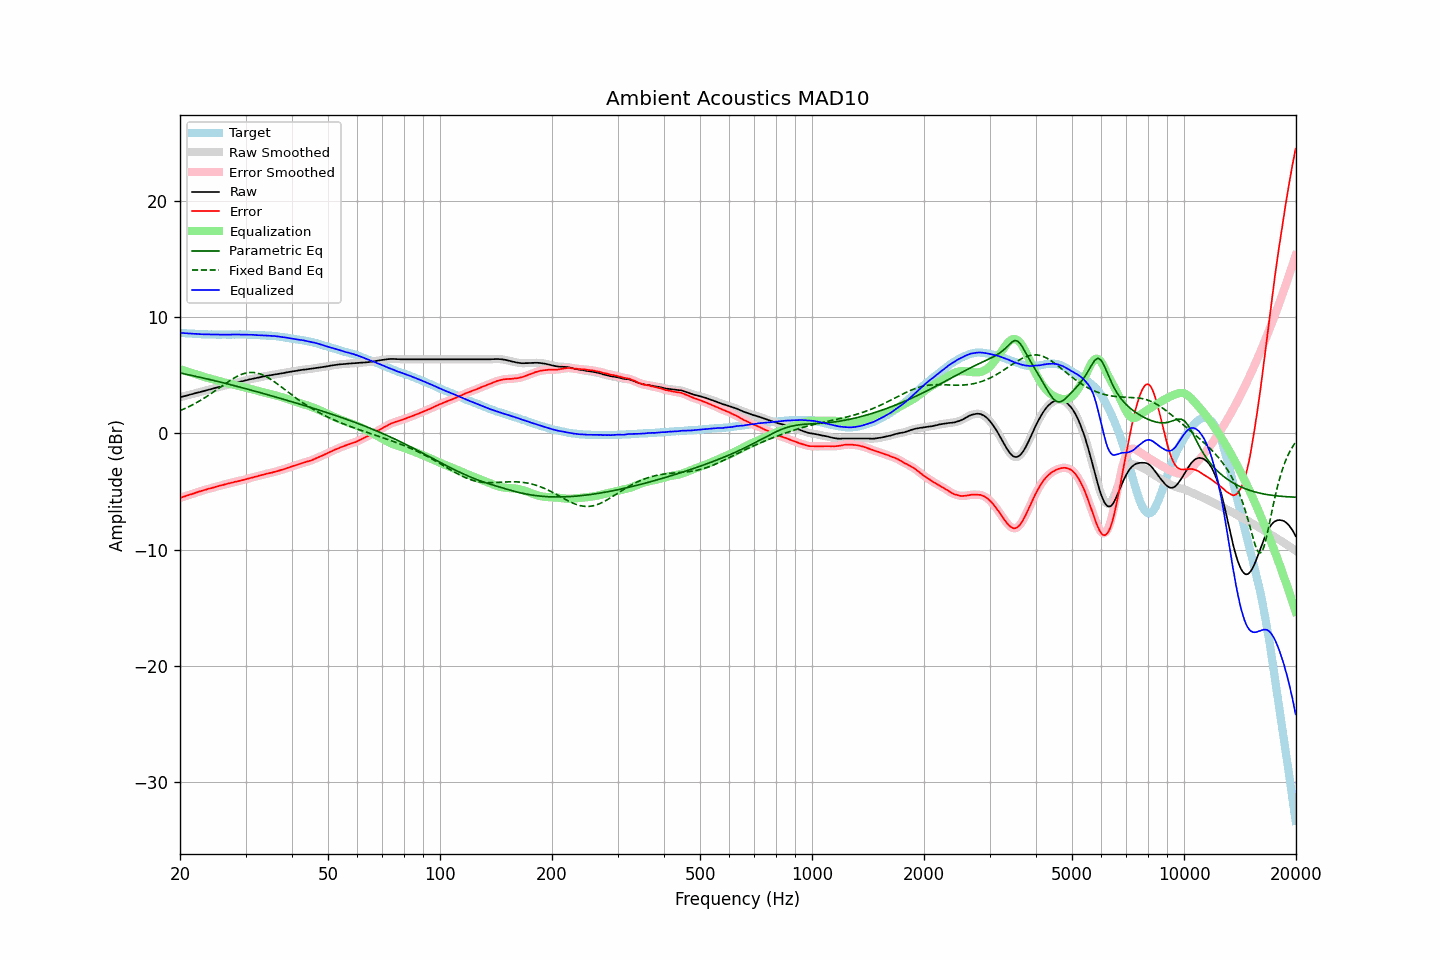

Data behind this chart, as committed beside it:
frequency, raw, error, smoothed, error_smoothed, equalization, parametric_eq, fixed_band_eq, equalized_raw, equalized_smoothed, target
20.00, 3.12, -5.54, 3.12, -5.54, 5.54, 5.20, 1.96, 8.67, 8.67, 8.66
20.20, 3.15, -5.50, 3.16, -5.50, 5.50, 5.18, 2.02, 8.65, 8.65, 8.65
20.40, 3.19, -5.45, 3.19, -5.45, 5.45, 5.15, 2.08, 8.64, 8.64, 8.64
20.61, 3.22, -5.41, 3.22, -5.41, 5.40, 5.12, 2.14, 8.63, 8.63, 8.63
20.81, 3.26, -5.35, 3.26, -5.36, 5.36, 5.09, 2.21, 8.62, 8.62, 8.61
21.02, 3.29, -5.31, 3.30, -5.31, 5.31, 5.06, 2.27, 8.61, 8.61, 8.60
21.23, 3.33, -5.26, 3.33, -5.27, 5.27, 5.03, 2.34, 8.60, 8.60, 8.59
21.44, 3.37, -5.23, 3.37, -5.23, 5.22, 5.00, 2.41, 8.60, 8.59, 8.60
21.66, 3.40, -5.18, 3.41, -5.18, 5.18, 4.97, 2.48, 8.58, 8.58, 8.58
21.87, 3.44, -5.14, 3.44, -5.14, 5.13, 4.94, 2.56, 8.58, 8.58, 8.58
22.09, 3.48, -5.08, 3.48, -5.08, 5.09, 4.91, 2.63, 8.57, 8.57, 8.56
22.31, 3.51, -5.04, 3.52, -5.04, 5.04, 4.88, 2.71, 8.56, 8.56, 8.55
22.54, 3.55, -4.99, 3.55, -5.00, 5.00, 4.85, 2.79, 8.55, 8.55, 8.54
22.76, 3.58, -4.96, 3.59, -4.95, 4.95, 4.82, 2.87, 8.54, 8.54, 8.54
22.99, 3.62, -4.91, 3.62, -4.91, 4.91, 4.78, 2.95, 8.53, 8.53, 8.53
23.22, 3.66, -4.86, 3.66, -4.87, 4.87, 4.75, 3.04, 8.53, 8.53, 8.52
23.45, 3.69, -4.84, 3.70, -4.83, 4.83, 4.72, 3.13, 8.52, 8.53, 8.53
23.69, 3.73, -4.79, 3.73, -4.79, 4.79, 4.69, 3.22, 8.52, 8.52, 8.52
23.92, 3.77, -4.74, 3.77, -4.75, 4.75, 4.66, 3.31, 8.53, 8.52, 8.51
24.16, 3.80, -4.72, 3.81, -4.71, 4.71, 4.62, 3.40, 8.52, 8.52, 8.52
24.40, 3.84, -4.68, 3.84, -4.68, 4.67, 4.59, 3.49, 8.52, 8.52, 8.52
24.65, 3.88, -4.63, 3.88, -4.64, 4.63, 4.56, 3.59, 8.52, 8.51, 8.51
24.89, 3.91, -4.60, 3.92, -4.59, 4.59, 4.52, 3.69, 8.51, 8.51, 8.51
25.14, 3.95, -4.55, 3.95, -4.55, 4.56, 4.49, 3.78, 8.51, 8.51, 8.50
25.39, 3.99, -4.51, 3.99, -4.51, 4.52, 4.46, 3.88, 8.51, 8.51, 8.50
25.65, 4.02, -4.48, 4.03, -4.48, 4.48, 4.42, 3.98, 8.50, 8.51, 8.50
25.91, 4.06, -4.44, 4.06, -4.45, 4.45, 4.39, 4.08, 8.51, 8.51, 8.50
26.16, 4.09, -4.42, 4.10, -4.41, 4.41, 4.35, 4.17, 8.50, 8.51, 8.51
26.43, 4.13, -4.37, 4.13, -4.38, 4.37, 4.32, 4.27, 8.51, 8.50, 8.50
26.69, 4.16, -4.34, 4.16, -4.34, 4.34, 4.28, 4.36, 8.50, 8.50, 8.50
26.96, 4.19, -4.31, 4.20, -4.30, 4.31, 4.25, 4.46, 8.50, 8.50, 8.50
27.23, 4.23, -4.27, 4.23, -4.27, 4.27, 4.21, 4.55, 8.50, 8.50, 8.50
27.50, 4.27, -4.23, 4.27, -4.24, 4.24, 4.18, 4.64, 8.51, 8.51, 8.50
27.77, 4.30, -4.21, 4.31, -4.20, 4.21, 4.14, 4.72, 8.51, 8.51, 8.51
28.05, 4.34, -4.16, 4.34, -4.17, 4.17, 4.11, 4.80, 8.52, 8.51, 8.50
28.33, 4.37, -4.14, 4.37, -4.14, 4.14, 4.07, 4.88, 8.51, 8.51, 8.51
28.62, 4.40, -4.11, 4.41, -4.11, 4.11, 4.03, 4.95, 8.51, 8.52, 8.51
28.90, 4.44, -4.08, 4.44, -4.08, 4.08, 4.00, 5.01, 8.52, 8.52, 8.52
29.19, 4.47, -4.05, 4.47, -4.05, 4.04, 3.96, 5.07, 8.52, 8.52, 8.52
29.48, 4.50, -4.01, 4.51, -4.01, 4.01, 3.92, 5.12, 8.51, 8.52, 8.51
29.78, 4.54, -3.97, 4.54, -3.97, 3.97, 3.89, 5.17, 8.51, 8.51, 8.51
30.08, 4.57, -3.94, 4.57, -3.93, 3.94, 3.85, 5.20, 8.51, 8.51, 8.51
30.38, 4.60, -3.89, 4.61, -3.89, 3.90, 3.81, 5.23, 8.50, 8.51, 8.49
30.68, 4.64, -3.85, 4.64, -3.86, 3.86, 3.78, 5.24, 8.50, 8.50, 8.49
30.99, 4.67, -3.82, 4.67, -3.82, 3.82, 3.74, 5.25, 8.50, 8.50, 8.49
31.30, 4.70, -3.79, 4.70, -3.79, 3.79, 3.70, 5.25, 8.49, 8.49, 8.49
31.61, 4.73, -3.75, 4.73, -3.75, 3.75, 3.66, 5.24, 8.48, 8.48, 8.48
31.93, 4.75, -3.71, 4.76, -3.72, 3.71, 3.63, 5.22, 8.47, 8.47, 8.46
32.24, 4.78, -3.69, 4.79, -3.68, 3.68, 3.59, 5.20, 8.46, 8.46, 8.47
32.57, 4.82, -3.63, 4.82, -3.64, 3.64, 3.55, 5.16, 8.46, 8.46, 8.45
32.89, 4.85, -3.60, 4.85, -3.60, 3.60, 3.51, 5.12, 8.46, 8.46, 8.45
33.22, 4.88, -3.56, 4.88, -3.57, 3.57, 3.47, 5.06, 8.45, 8.45, 8.44
33.55, 4.90, -3.54, 4.91, -3.53, 3.53, 3.43, 5.00, 8.44, 8.44, 8.44
33.89, 4.93, -3.50, 4.93, -3.50, 3.50, 3.39, 4.93, 8.43, 8.43, 8.43
34.23, 4.96, -3.45, 4.96, -3.46, 3.46, 3.36, 4.86, 8.43, 8.42, 8.41
34.57, 4.98, -3.43, 4.98, -3.43, 3.43, 3.32, 4.78, 8.42, 8.42, 8.41
34.92, 5.00, -3.39, 5.01, -3.40, 3.40, 3.28, 4.70, 8.40, 8.41, 8.39
35.27, 5.03, -3.38, 5.03, -3.37, 3.37, 3.24, 4.61, 8.40, 8.40, 8.41
35.62, 5.05, -3.33, 5.06, -3.34, 3.33, 3.20, 4.51, 8.38, 8.39, 8.38
35.97, 5.08, -3.30, 5.08, -3.30, 3.30, 3.16, 4.42, 8.38, 8.38, 8.38
... 635 more rows
